Image classification data set "signs" (nithinisaimg/sign_language_translator on GitHub). Class labels (9): bye, hello, help me, how are you, i love you, please, sorry, thank you, yes.

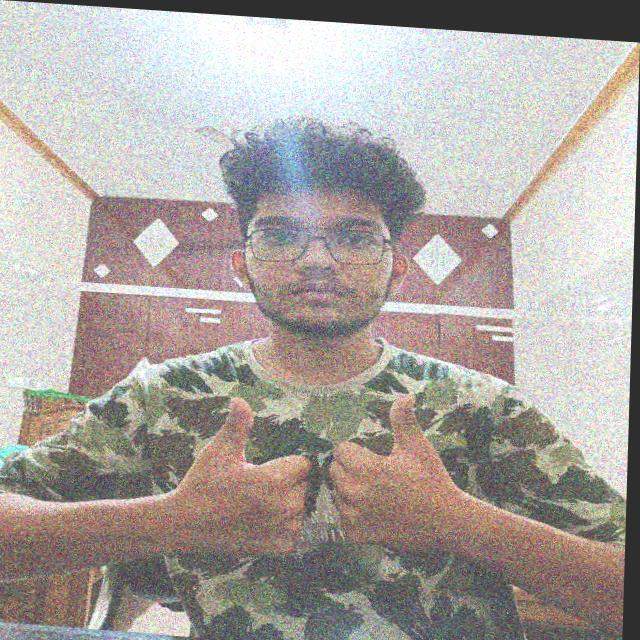
Label: how are you

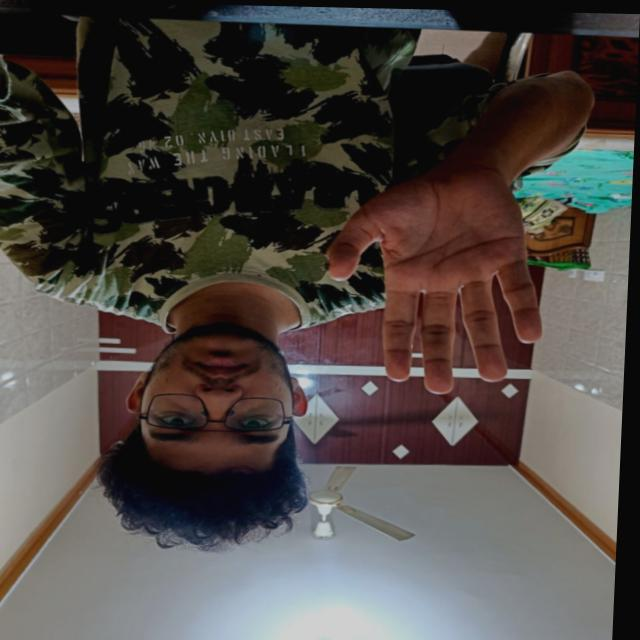
Label: hello

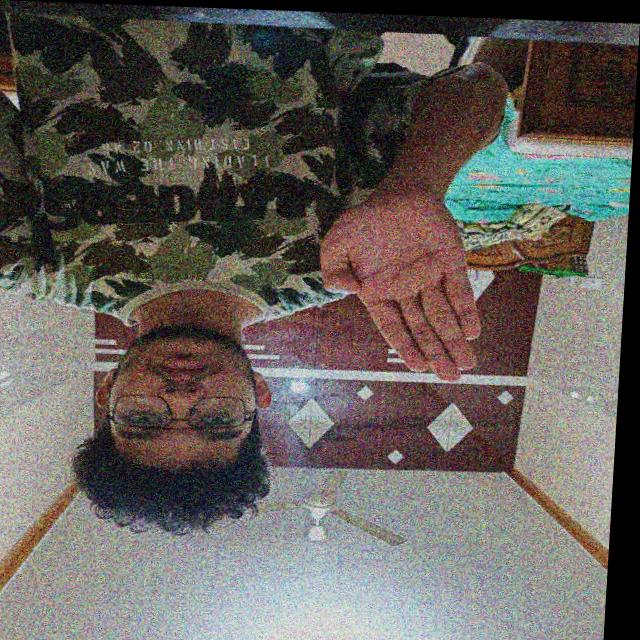
Label: bye

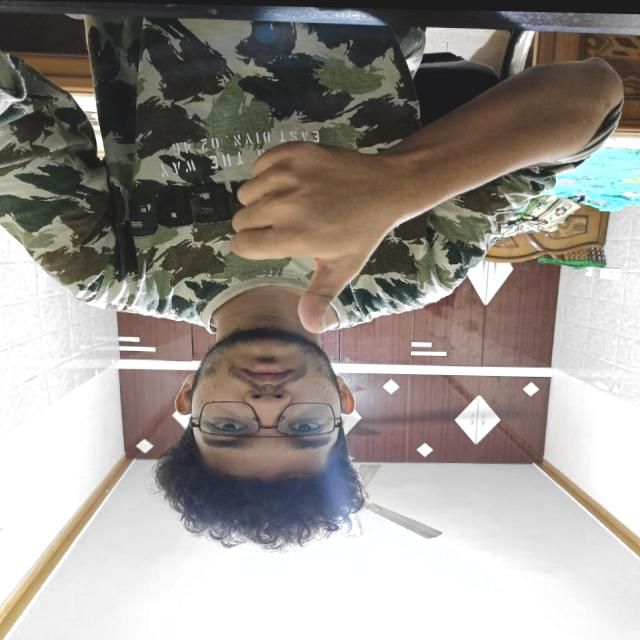
Label: yes

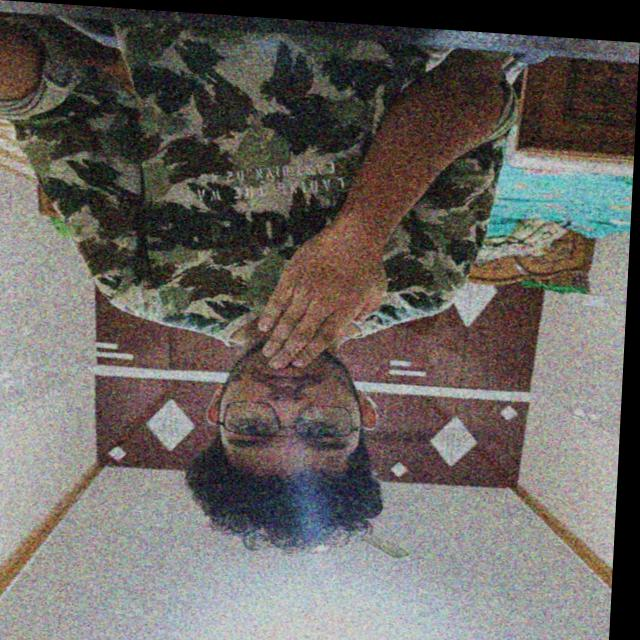
Label: thank you

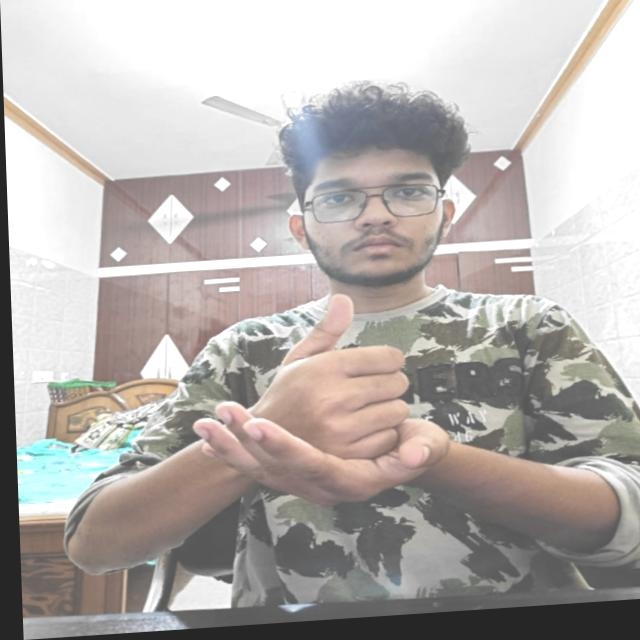
Label: help me
